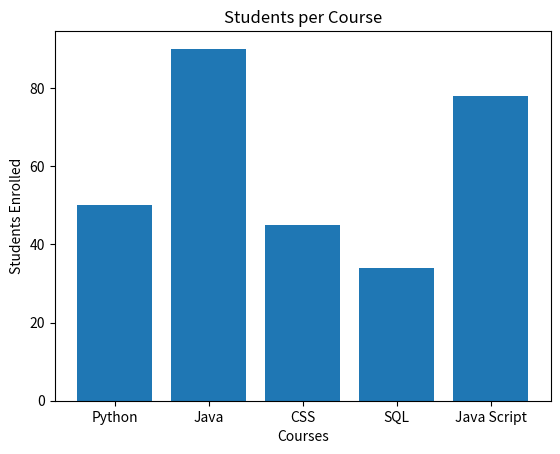

This figure's Python source:
#Bar Graph

import matplotlib.pyplot as plt
courses = ["Python", "Java", "CSS", "SQL", "Java Script"]
students = [50, 90, 45, 34, 78]

plt.bar(courses,students)
plt.xlabel("Courses")
plt.ylabel("Students Enrolled")
plt.title("Students per Course")

plt.show()
